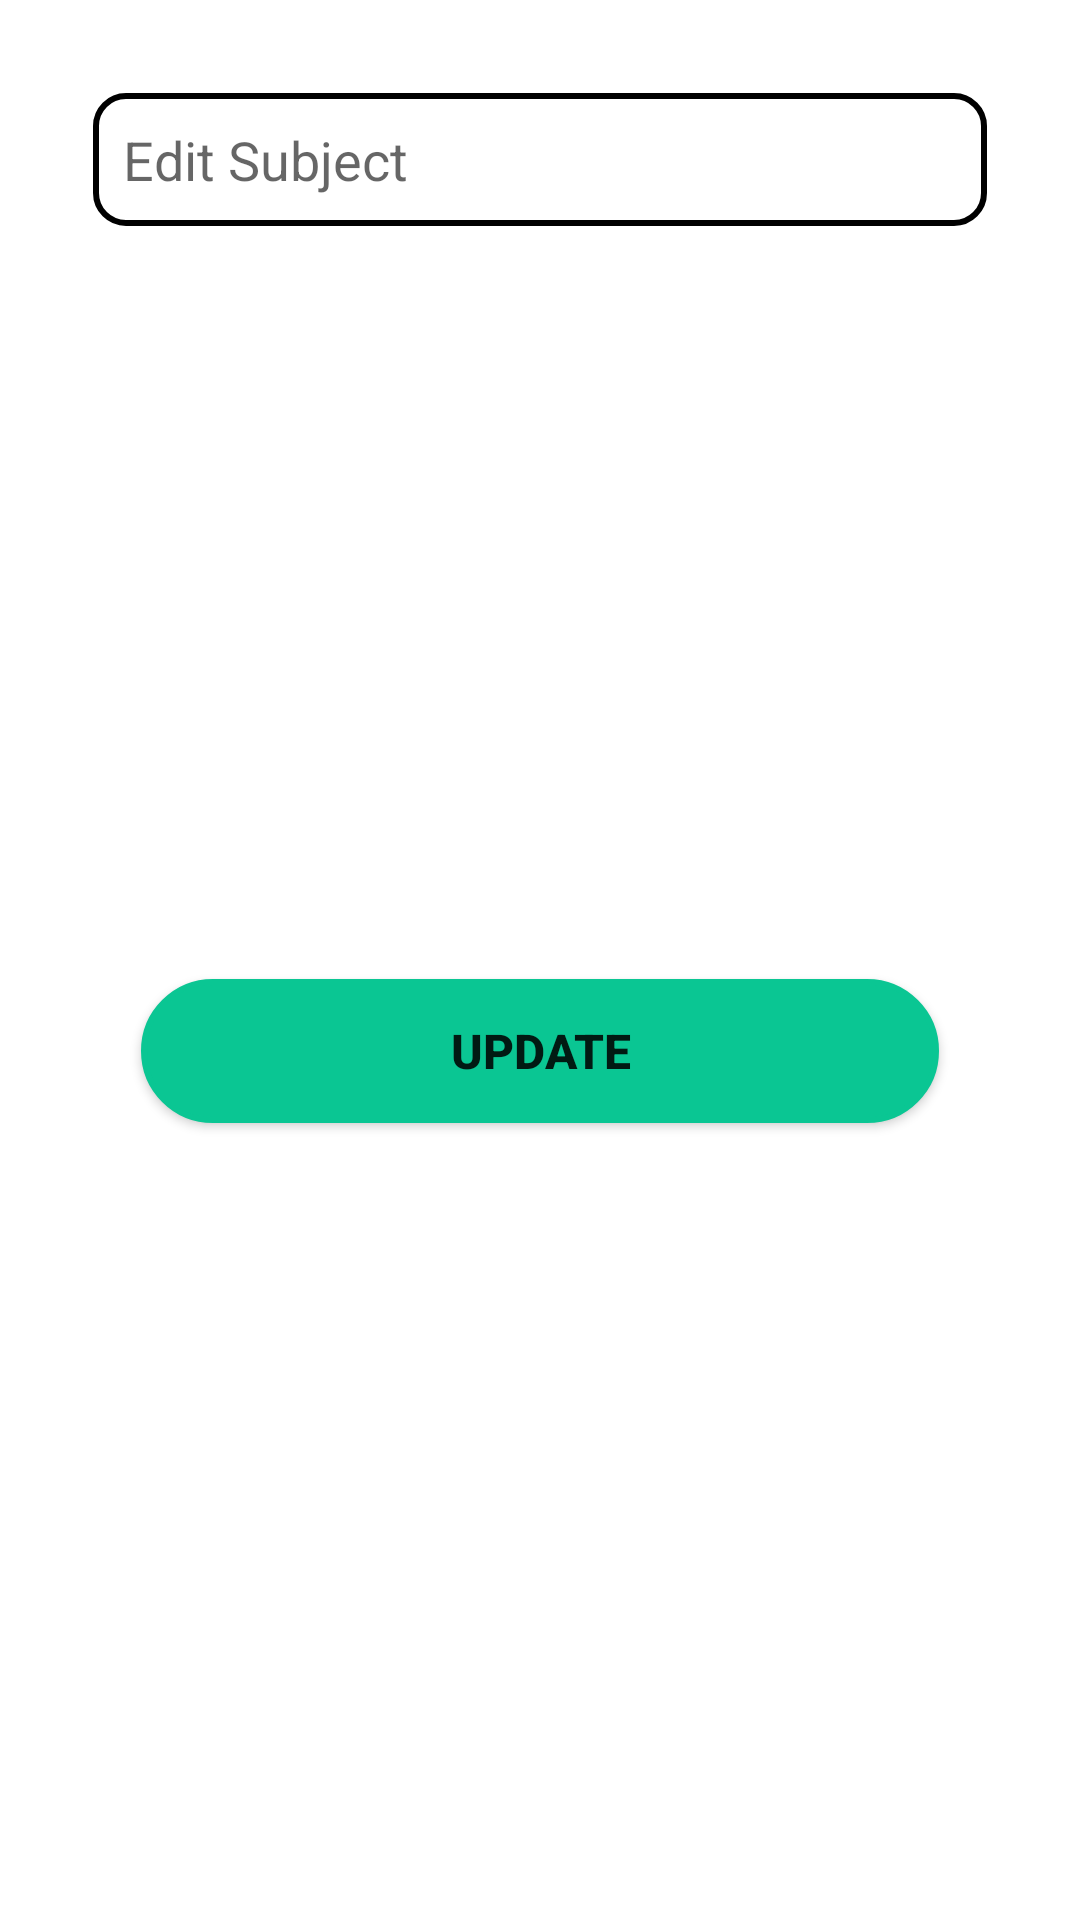

The Android layout XML behind this screen, and the referenced resources:
<!-- AndroidManifest.xml: application theme Theme.QuizProAdmin -->
<!-- res/layout/edit_subject_bar.xml -->
<?xml version="1.0" encoding="utf-8"?>
<androidx.constraintlayout.widget.ConstraintLayout xmlns:android="http://schemas.android.com/apk/res/android"
    xmlns:app="http://schemas.android.com/apk/res-auto"
    xmlns:tools="http://schemas.android.com/tools"
    android:layout_width="360dp"
    android:layout_height="wrap_content"
    android:padding="15dp">

    <EditText
        android:id="@+id/txtEditSubjNameDialog"
        android:layout_width="match_parent"
        android:layout_height="wrap_content"
        android:layout_marginStart="16dp"
        android:layout_marginTop="16dp"
        android:layout_marginEnd="16dp"
        android:ems="10"
        android:hint="Edit Subject"
        android:padding="10dp"
        android:background="@drawable/text_design_black"
        android:inputType="textPersonName"
        android:textColor="@color/black"
        app:layout_constraintEnd_toEndOf="parent"
        app:layout_constraintStart_toStartOf="parent"
        app:layout_constraintTop_toTopOf="parent" />

    <androidx.appcompat.widget.AppCompatButton
        android:id="@+id/btnEditSubjDialog"
        android:layout_width="match_parent"
        android:layout_height="wrap_content"
        android:layout_marginStart="32dp"
        android:layout_marginTop="32dp"
        android:layout_marginEnd="32dp"
        android:layout_marginBottom="32dp"
        android:background="@drawable/round_corner"
        android:backgroundTint="@color/primary"
        android:text="Update"
        android:textSize="16dp"
        android:textStyle="bold"
        app:layout_constraintBottom_toBottomOf="parent"
        app:layout_constraintEnd_toEndOf="@+id/txtEditSubjNameDialog"
        app:layout_constraintStart_toStartOf="@+id/txtEditSubjNameDialog"
        app:layout_constraintTop_toBottomOf="@+id/txtEditSubjNameDialog" />
</androidx.constraintlayout.widget.ConstraintLayout>
<!-- resources referenced by this layout -->
<resources>
  <color name="black">#FF000000</color>
  <color name="primary">#0AC693</color>
  <!-- drawable round_corner (drawable-v24) -->
  <?xml version="1.0" encoding="utf-8"?>
  <shape xmlns:android="http://schemas.android.com/apk/res/android">
      <corners android:radius="50dp" />
      <stroke android:color="@color/gray" android:width="2dp" />
      <solid android:color="@color/secondary" />
  </shape>
  <!-- drawable text_design_black (drawable) -->
  <?xml version="1.0" encoding="utf-8"?>
  <shape xmlns:android="http://schemas.android.com/apk/res/android">
      <corners android:radius="10dp" />
      <stroke android:color="@color/black" android:width="2dp"/>/>
  </shape>
  <style name="Theme.QuizProAdmin" parent="Theme.MaterialComponents.DayNight.NoActionBar">
          
          <item name="colorPrimary">@color/purple_500</item>
          <item name="colorPrimaryVariant">@color/purple_700</item>
          <item name="colorOnPrimary">@color/white</item>
          
          <item name="colorSecondary">@color/teal_200</item>
          <item name="colorSecondaryVariant">@color/teal_700</item>
          <item name="colorOnSecondary">@color/black</item>
          
          <item name="android:statusBarColor" tools:targetApi="l">?attr/colorPrimaryVariant</item>
          
      </style>
  <color name="gray">#D6E0E4</color>
  <color name="secondary">#0C5061</color>
  <color name="purple_500">#FF6200EE</color>
  <color name="purple_700">#FF3700B3</color>
  <color name="white">#FFFFFFFF</color>
  <color name="teal_200">#FF03DAC5</color>
  <color name="teal_700">#FF018786</color>
</resources>
